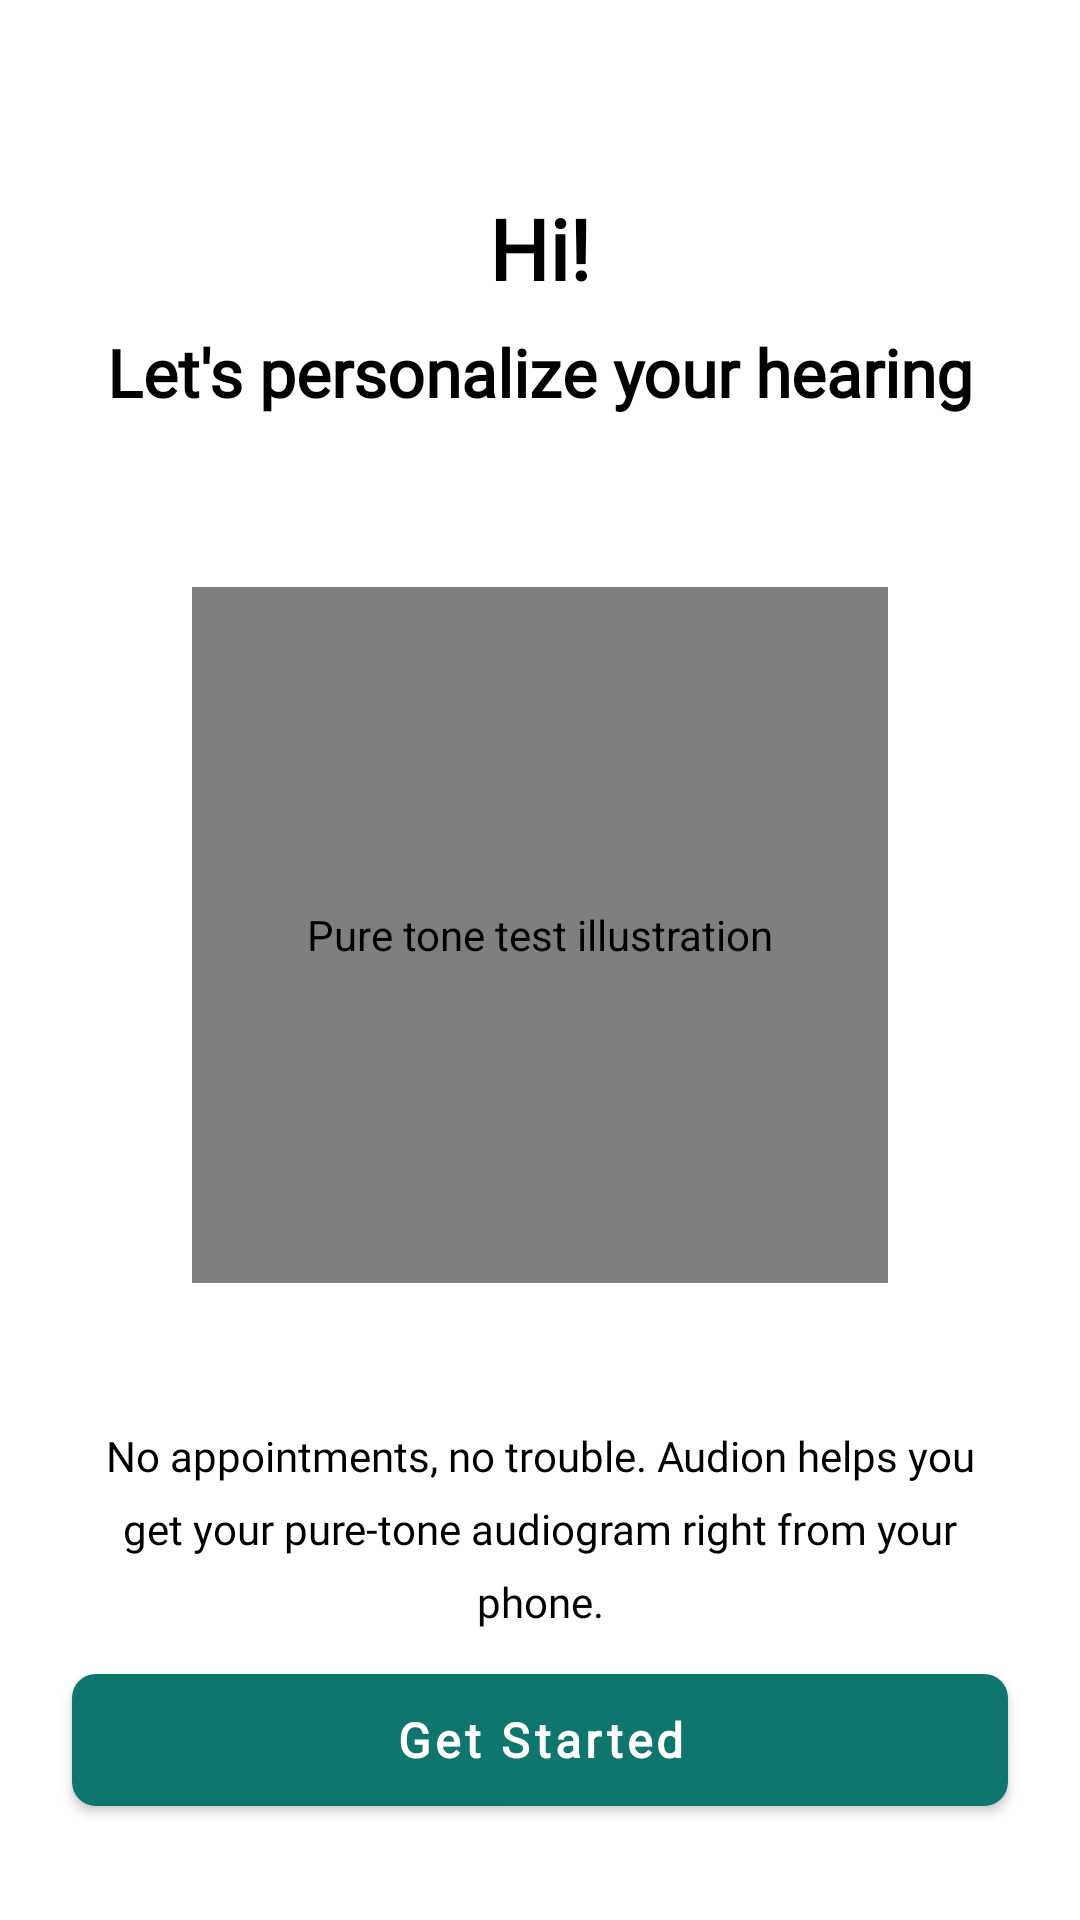

Here is an Android app screen rendered from its layout file. Give the layout XML and the strings, colors and styles it references.
<!-- AndroidManifest.xml: activity theme Theme.Audion.NoActionBar -->
<!-- res/layout/activity_pure_tone_intro.xml -->
<?xml version="1.0" encoding="utf-8"?>
<androidx.constraintlayout.widget.ConstraintLayout
    xmlns:android="http://schemas.android.com/apk/res/android"
    xmlns:app="http://schemas.android.com/apk/res-auto"
    android:layout_width="match_parent"
    android:layout_height="match_parent"
    android:background="@android:color/white"
    android:fitsSystemWindows="true">

    
    <TextView
        android:id="@+id/tvGreeting"
        android:layout_width="0dp"
        android:layout_height="wrap_content"
        android:layout_marginStart="32dp"
        android:layout_marginEnd="32dp"
        android:layout_marginTop="64dp"
        android:fontFamily="@font/poppins"
        android:textStyle="bold"
        android:gravity="center"
        android:text="Hi!"
        android:textColor="@android:color/black"
        android:textSize="28sp"
        app:layout_constraintEnd_toEndOf="parent"
        app:layout_constraintStart_toStartOf="parent"
        app:layout_constraintTop_toTopOf="parent" />

    
    <TextView
        android:id="@+id/tvTitle"
        android:layout_width="0dp"
        android:layout_height="wrap_content"
        android:layout_marginStart="32dp"
        android:layout_marginEnd="32dp"
        android:layout_marginTop="8dp"
        android:fontFamily="@font/poppins"
        android:textStyle="bold"
        android:gravity="center"
        android:text="Let's personalize your hearing"
        android:textColor="@android:color/black"
        android:textSize="22sp"
        android:maxLines="2"
        android:ellipsize="end"
        app:layout_constraintEnd_toEndOf="parent"
        app:layout_constraintStart_toStartOf="parent"
        app:layout_constraintTop_toBottomOf="@id/tvGreeting" />

    
    <pl.droidsonroids.gif.GifImageView
        android:id="@+id/ivIllustration"
        android:layout_width="0dp"
        android:layout_height="0dp"
        android:layout_marginStart="64dp"
        android:layout_marginEnd="64dp"
        android:layout_marginTop="48dp"
        android:scaleType="fitCenter"
        android:src="@drawable/ear"
        android:contentDescription="Pure tone test illustration"
        app:layout_constraintDimensionRatio="1:1"
        app:layout_constraintStart_toStartOf="parent"
        app:layout_constraintEnd_toEndOf="parent"
        app:layout_constraintTop_toBottomOf="@id/tvTitle"
        app:layout_constraintBottom_toTopOf="@id/tvDescription"
        app:layout_constraintVertical_chainStyle="packed" />

    
    <TextView
        android:id="@+id/tvDescription"
        android:layout_width="0dp"
        android:layout_height="wrap_content"
        android:layout_marginStart="32dp"
        android:layout_marginEnd="32dp"
        android:layout_marginTop="48dp"
        android:fontFamily="@font/poppins"
        android:gravity="center"
        android:lineSpacingExtra="8dp"
        android:maxLines="4"
        android:ellipsize="end"
        android:text="No appointments, no trouble. Audion helps you get your pure-tone audiogram right from your phone."
        android:textColor="@android:color/black"
        android:textSize="14sp"
        app:layout_constraintEnd_toEndOf="parent"
        app:layout_constraintStart_toStartOf="parent"
        app:layout_constraintTop_toBottomOf="@id/ivIllustration"
        app:layout_constraintBottom_toTopOf="@id/btnStartTest" />

    
    <com.google.android.material.button.MaterialButton
        android:id="@+id/btnStartTest"
        style="@style/PrimaryButton"
        android:layout_width="0dp"
        android:layout_marginStart="@dimen/onboarding_horizontal_padding"
        android:layout_marginEnd="@dimen/onboarding_horizontal_padding"
        android:layout_marginBottom="32dp"
        android:text="Get Started"
        app:layout_constraintBottom_toBottomOf="parent"
        app:layout_constraintEnd_toEndOf="parent"
        app:layout_constraintStart_toStartOf="parent" />

</androidx.constraintlayout.widget.ConstraintLayout>
<!-- resources referenced by this layout -->
<resources>
  <dimen name="onboarding_horizontal_padding">24dp</dimen>
  <!-- drawable ear: png bitmap (drawable, 162552 bytes) -->
  <style name="PrimaryButton" parent="Widget.MaterialComponents.Button">
          <item name="android:layout_height">56dp</item>
          <item name="backgroundTint">#0F766E</item>
          <item name="android:textColor">#FFFFFF</item>
          <item name="android:textSize">16sp</item>
          <item name="android:textStyle">bold</item>
          <item name="android:textAllCaps">false</item>
          <item name="android:fontFamily">@font/poppins</item>
          <item name="cornerRadius">8dp</item>
      </style>
  <style name="Theme.Audion.NoActionBar" parent="Theme.MaterialComponents.DayNight.NoActionBar">
          <item name="colorPrimary">@color/primary</item>
          <item name="colorPrimaryVariant">@color/primary</item>
          <item name="colorOnPrimary">@color/white</item>
          <item name="colorSecondary">@color/primary</item>
          <item name="colorSecondaryVariant">@color/primary</item>
          <item name="colorOnSecondary">@color/black</item>
          <item name="android:statusBarColor">@android:color/white</item>
          <item name="android:windowLightStatusBar" tools:targetApi="m">true</item>
          <item name="android:navigationBarColor">@android:color/white</item>
          <item name="android:windowLightNavigationBar" tools:targetApi="o">true</item>
          <item name="android:windowDrawsSystemBarBackgrounds">true</item>
          <item name="windowActionBar">false</item>
          <item name="windowNoTitle">true</item>
      </style>
  <color name="primary">#0F766E</color>
  <color name="white">#FFFFFFFF</color>
  <color name="black">#FF000000</color>
</resources>
